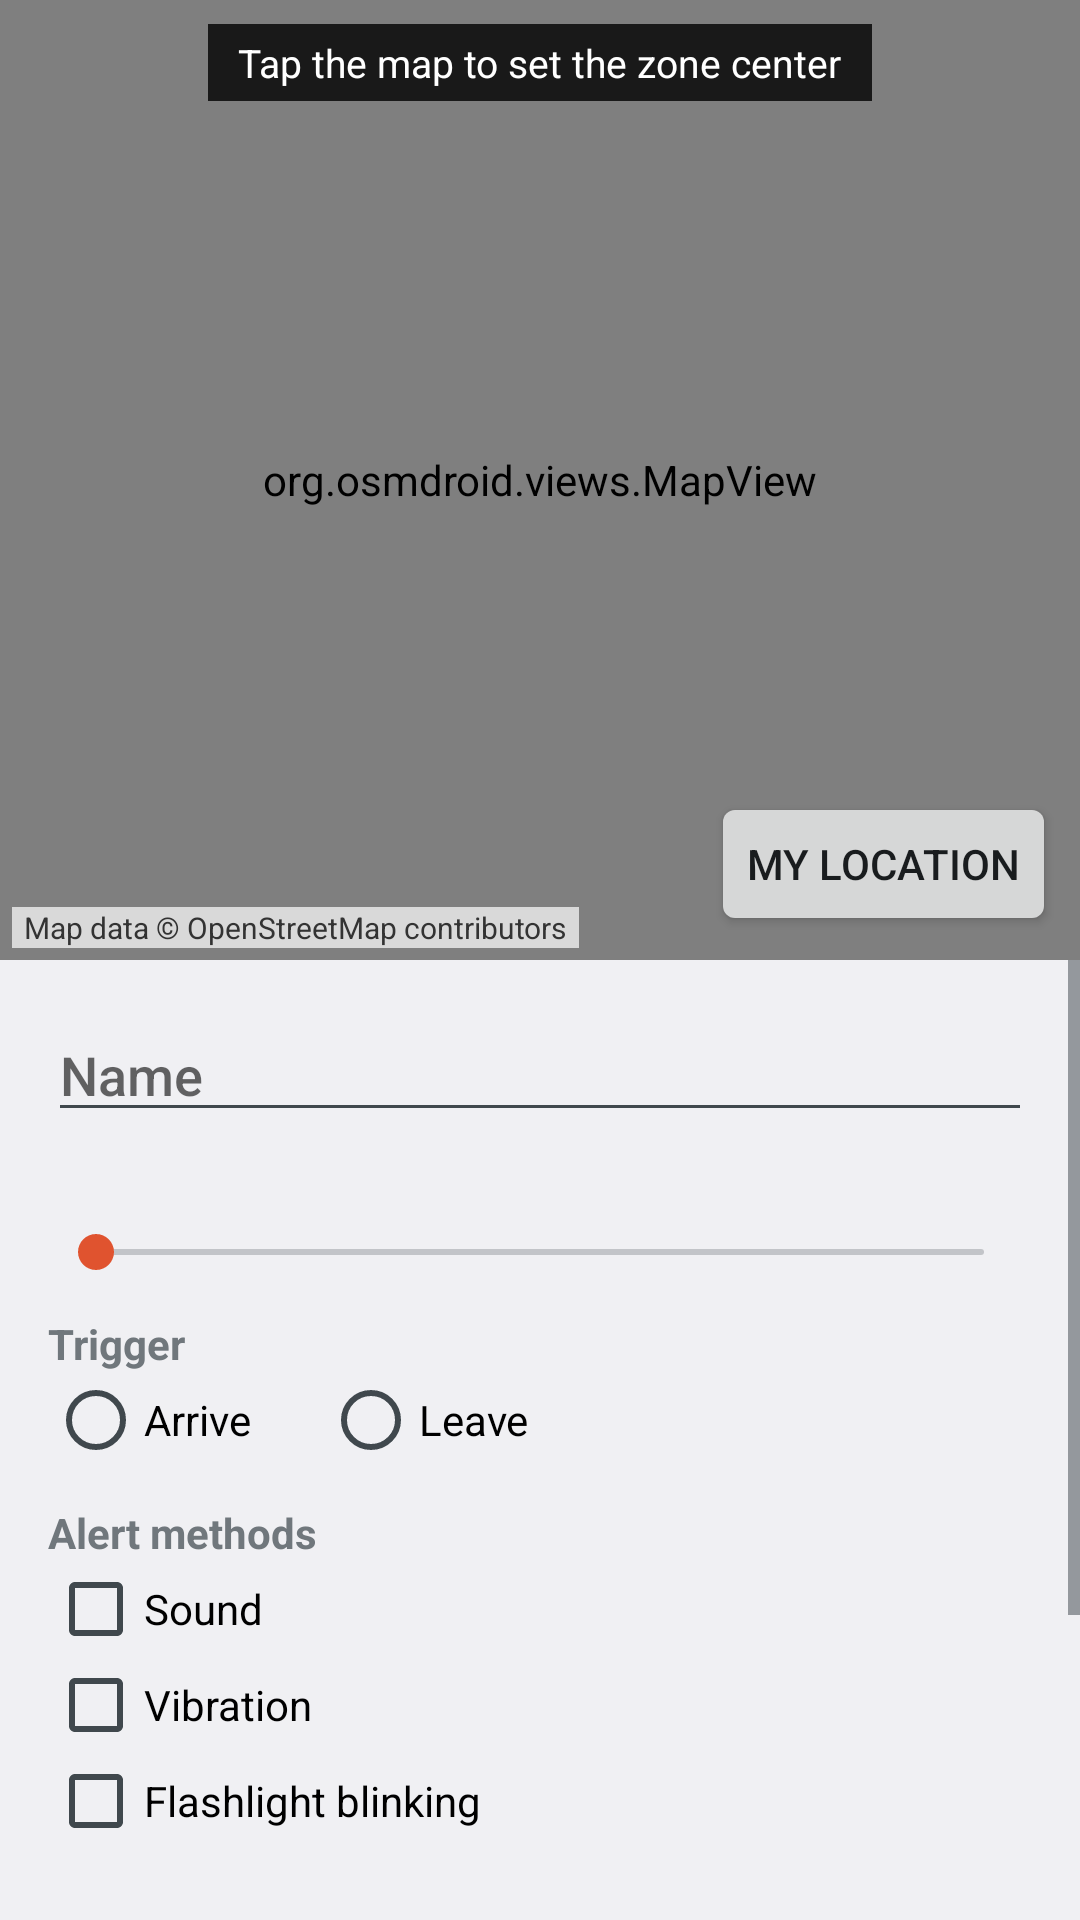

The Android layout XML behind this screen, and the referenced resources:
<!-- AndroidManifest.xml: application theme AppTheme -->
<!-- res/layout/activity_edit_alarm.xml -->
<?xml version="1.0" encoding="utf-8"?>
<LinearLayout xmlns:android="http://schemas.android.com/apk/res/android"
    android:id="@+id/root"
    android:layout_width="match_parent"
    android:layout_height="match_parent"
    android:orientation="vertical">

    
    <FrameLayout
        android:layout_width="match_parent"
        android:layout_height="0dp"
        android:layout_weight="1">

        <org.osmdroid.views.MapView
            android:id="@+id/map"
            android:layout_width="match_parent"
            android:layout_height="match_parent" />

        <TextView
            android:id="@+id/map_hint"
            android:layout_width="wrap_content"
            android:layout_height="wrap_content"
            android:layout_gravity="top|center_horizontal"
            android:layout_marginTop="8dp"
            android:background="#CC000000"
            android:paddingStart="10dp"
            android:paddingTop="4dp"
            android:paddingEnd="10dp"
            android:paddingBottom="4dp"
            android:text="@string/tap_map_hint"
            android:textColor="#FFFFFF"
            android:textSize="13sp" />

        <Button
            android:id="@+id/btn_my_location"
            android:layout_width="wrap_content"
            android:layout_height="wrap_content"
            android:layout_gravity="bottom|end"
            android:layout_margin="8dp"
            android:text="@string/my_location" />

        <TextView
            android:layout_width="wrap_content"
            android:layout_height="wrap_content"
            android:layout_gravity="bottom|start"
            android:layout_margin="4dp"
            android:background="#B3FFFFFF"
            android:paddingStart="4dp"
            android:paddingEnd="4dp"
            android:text="@string/map_attribution"
            android:textColor="#333333"
            android:textSize="10sp" />
    </FrameLayout>

    
    <ScrollView
        android:layout_width="match_parent"
        android:layout_height="0dp"
        android:layout_weight="1">

        <LinearLayout
            android:layout_width="match_parent"
            android:layout_height="wrap_content"
            android:orientation="vertical"
            android:padding="16dp">

            <EditText
                android:id="@+id/name"
                android:layout_width="match_parent"
                android:layout_height="wrap_content"
                android:hint="@string/name_hint"
                android:inputType="textCapSentences"
                android:maxLines="1" />

            <TextView
                android:id="@+id/radius_label"
                android:layout_width="match_parent"
                android:layout_height="wrap_content"
                android:layout_marginTop="12dp" />

            <SeekBar
                android:id="@+id/radius"
                android:layout_width="match_parent"
                android:layout_height="wrap_content" />

            <TextView
                android:layout_width="match_parent"
                android:layout_height="wrap_content"
                android:layout_marginTop="12dp"
                android:text="@string/trigger_label"
                android:textStyle="bold" />

            <RadioGroup
                android:id="@+id/trigger"
                android:layout_width="match_parent"
                android:layout_height="wrap_content"
                android:orientation="horizontal">

                <RadioButton
                    android:id="@+id/trigger_arrive"
                    android:layout_width="wrap_content"
                    android:layout_height="wrap_content"
                    android:text="@string/arrive" />

                <RadioButton
                    android:id="@+id/trigger_leave"
                    android:layout_width="wrap_content"
                    android:layout_height="wrap_content"
                    android:layout_marginStart="24dp"
                    android:text="@string/leave" />
            </RadioGroup>

            <TextView
                android:layout_width="match_parent"
                android:layout_height="wrap_content"
                android:layout_marginTop="12dp"
                android:text="@string/alert_methods"
                android:textStyle="bold" />

            <CheckBox
                android:id="@+id/cb_sound"
                android:layout_width="wrap_content"
                android:layout_height="wrap_content"
                android:text="@string/sound" />

            <CheckBox
                android:id="@+id/cb_vibrate"
                android:layout_width="wrap_content"
                android:layout_height="wrap_content"
                android:text="@string/vibration" />

            <CheckBox
                android:id="@+id/cb_flash"
                android:layout_width="wrap_content"
                android:layout_height="wrap_content"
                android:text="@string/flashlight" />

            <EditText
                android:id="@+id/message"
                android:layout_width="match_parent"
                android:layout_height="wrap_content"
                android:layout_marginTop="12dp"
                android:hint="@string/message_hint"
                android:inputType="textCapSentences|textMultiLine"
                android:maxLines="4" />

            <Switch
                android:id="@+id/active"
                android:layout_width="match_parent"
                android:layout_height="wrap_content"
                android:layout_marginTop="12dp"
                android:text="@string/active" />

            <LinearLayout
                android:layout_width="match_parent"
                android:layout_height="wrap_content"
                android:layout_marginTop="16dp"
                android:orientation="horizontal">

                <Button
                    android:id="@+id/btn_delete"
                    style="?android:attr/borderlessButtonStyle"
                    android:layout_width="0dp"
                    android:layout_height="wrap_content"
                    android:layout_weight="1"
                    android:text="@string/delete" />

                <Button
                    android:id="@+id/btn_save"
                    android:layout_width="0dp"
                    android:layout_height="wrap_content"
                    android:layout_weight="1"
                    android:text="@string/save" />
            </LinearLayout>
        </LinearLayout>
    </ScrollView>
</LinearLayout>
<!-- resources referenced by this layout -->
<resources>
  <string name="active">Active</string>
  <string name="alert_methods">Alert methods</string>
  <string name="arrive">Arrive</string>
  <string name="delete">Delete</string>
  <string name="flashlight">Flashlight blinking</string>
  <string name="leave">Leave</string>
  <string name="map_attribution">Map data © OpenStreetMap contributors</string>
  <string name="message_hint">Message shown when the alarm fires</string>
  <string name="my_location">My location</string>
  <string name="name_hint">Name</string>
  <string name="save">Save</string>
  <string name="sound">Sound</string>
  <string name="tap_map_hint">Tap the map to set the zone center</string>
  <string name="trigger_label">Trigger</string>
  <string name="vibration">Vibration</string>
  <style name="AppTheme" parent="@android:style/Theme.DeviceDefault.DayNight">
          <item name="android:colorAccent">@color/accent</item>
          <item name="android:colorPrimary">@color/accent</item>
          <item name="android:windowActionBar">false</item>
          <item name="android:windowNoTitle">true</item>
      </style>
  <color name="accent">#E0532F</color>
</resources>
